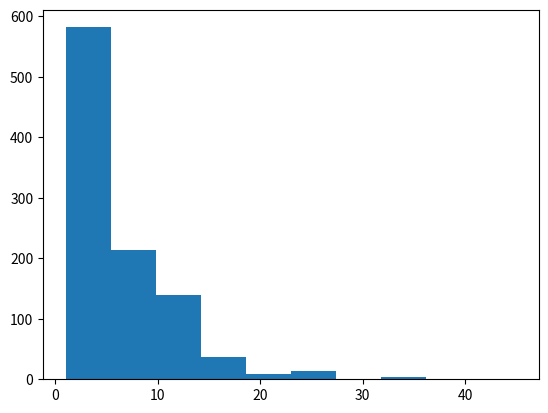

Reproduce this figure in Python.
#!/usr/bin/env python3
# -*- coding: utf-8 -*-
"""
Created on Fri Nov  8 18:30:02 2019

Summary:
    Number of die rolls until 6 comes up and how much to bet.
    Would you bet $1 that a 6 will not be obtained within 4 rolls?
    
    Answer: No -- bc (5/6)^4 = 0.48 < 0.50.
    Would need at least K=3 for 'not obtained with K rolls'

@author: ivanbarrientos
"""

import numpy as np
from matplotlib import pyplot as plt
from random import random as unif_rand


def sample_die_from_unif(N=6):
    """Simulate an N-sided die."""
    u = unif_rand()
    x = u *  N
    for n in range(1, N+1):
        if x <= n:
            return n

def paris_salon(N=6, target=6):
    """Simulate number of N-sided die tosses until first target comes up."""
    target_reached = False
    num_tosses = 0
    while not target_reached:
        num_tosses += 1
        toss = sample_die_from_unif()
        target_reached = toss == target
    return num_tosses

n_experiments = int(1e2)  # typically want n_experiments > n_trials to better estimate final avg
# but note: variance increases as n_experiments >> n_trials
n_trials = int(1e3)  # num trials per experiment
target_after_4_trials_avg = []
avg_est_list = []
for n_exp in range(n_experiments):
    paris_trials = [paris_salon() for _ in range(n_trials)]
    target_after_4_trials_avg =  np.mean([t >= 5 for t in paris_trials])
    avg_est_list.append(np.mean(paris_trials))

#plt.hist(avg_est_list)
print(np.mean(avg_est_list))
print('target reached after 4 trials avg', np.mean(target_after_4_trials_avg))
plt.hist(paris_trials)

"""
Dice from Bernoulli
n_trials = int(1e3)
samples = []
for n in range(n_trials):
    samples.append(sample_die_from_unif())
    
counter = [0]*6
for s in samples:
    counter[s-1]+=1

freq_counter = [c/n_trials for c in counter]
print('freq counts', freq_counter)
plt.hist(samples)
"""